Run: headless pygame with SDL's dummy video driver; simulated clock (each Clock.tick advances the game by its frame time, no real sleeping); random seed 0; keys injected as events and as key.get_pressed() state; mouse plan: one left click at the window centre at the start of phase 2, then a move to the lower-right quarter at the start of phase 3.
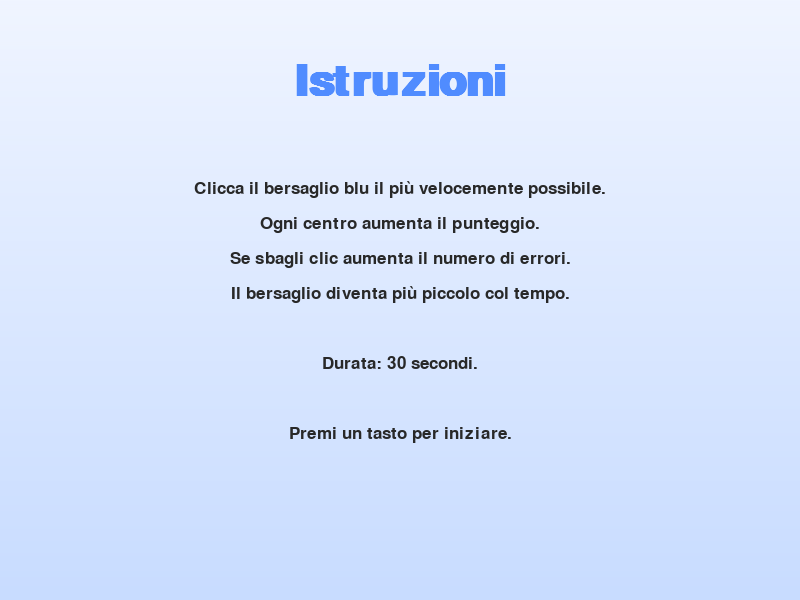
Frame 1 of 4 · flips 1–60 · no input
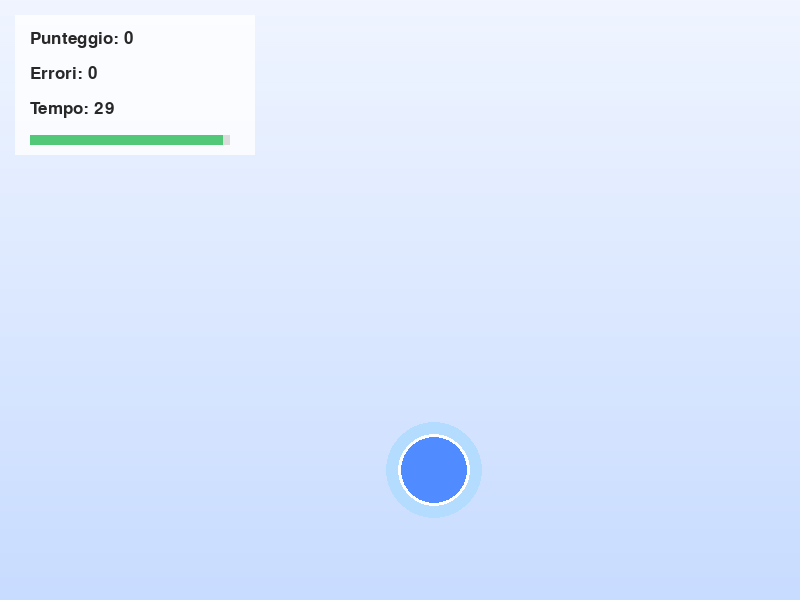
Frame 2 of 4 · flips 61–180 · clicked the window centre · tapped SPACE, RETURN · held RIGHT (→), D
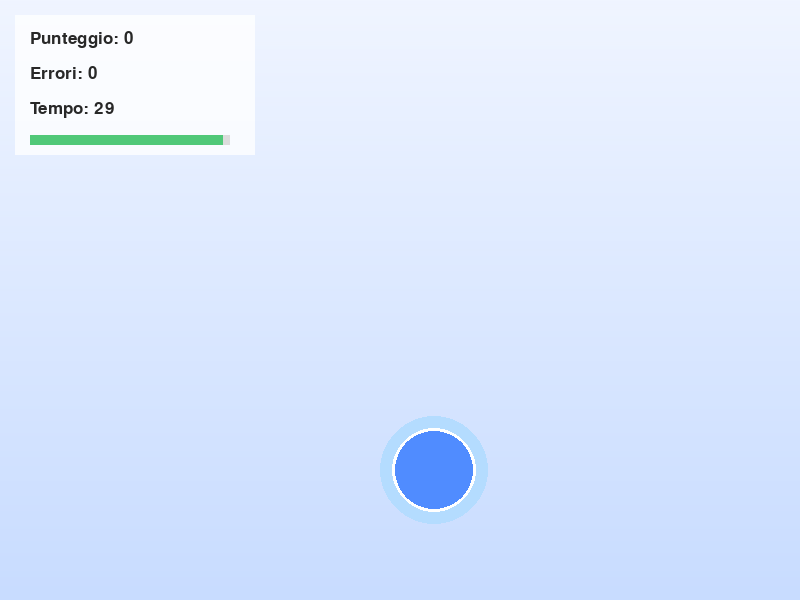
Frame 3 of 4 · flips 181–300 · moved the mouse to the lower-right quarter · held DOWN (↓), S
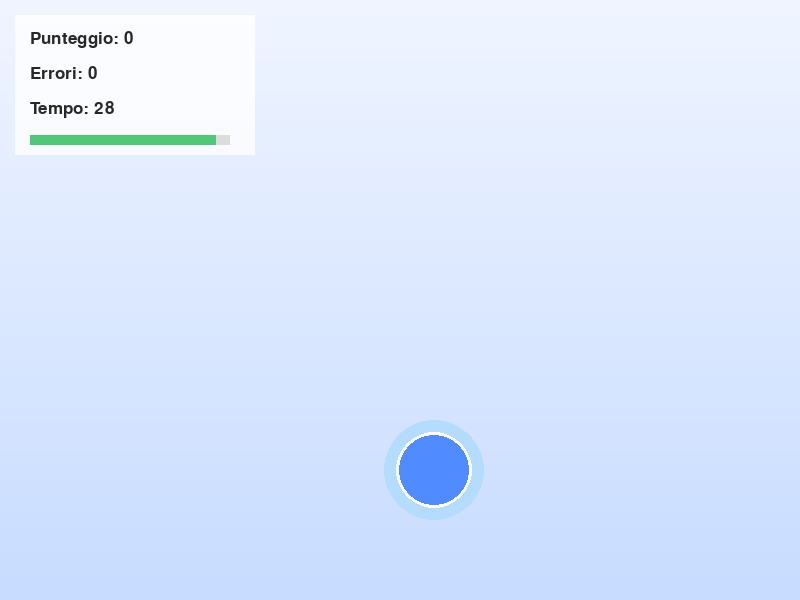
Frame 4 of 4 · flips 301–420 · held LEFT (←), A, UP (↑), W

The pygame program that drew these frames:

import pygame
import random
import time
import math

pygame.init()

WIDTH, HEIGHT = 800, 600
screen = pygame.display.set_mode((WIDTH, HEIGHT))
pygame.display.set_caption("Gioco Riabilitativo - Sclerosi Multipla")

font = pygame.font.SysFont("Segoe UI", 26)
large_font = pygame.font.SysFont("Segoe UI", 64, bold=True)

clock = pygame.time.Clock()

# -------------------------------
# COLORI
# -------------------------------
WHITE = (255, 255, 255)
BLUE = (80, 140, 255)
LIGHT_BLUE = (180, 220, 255)
RED = (255, 80, 80)
GREEN = (80, 200, 120)
DARK_TEXT = (40, 40, 40)

# -------------------------------
# FUNZIONE SFONDO GRADIENTE
# -------------------------------
def draw_gradient(surface, top_color, bottom_color):
    for y in range(HEIGHT):
        ratio = y / HEIGHT
        r = int(top_color[0] * (1 - ratio) + bottom_color[0] * ratio)
        g = int(top_color[1] * (1 - ratio) + bottom_color[1] * ratio)
        b = int(top_color[2] * (1 - ratio) + bottom_color[2] * ratio)
        pygame.draw.line(surface, (r, g, b), (0, y), (WIDTH, y))

# -------------------------------
# VARIABILI DI GIOCO
# -------------------------------
score = 0
misses = 0
radius = 40
game_duration = 30

target_x = random.randint(radius, WIDTH - radius)
target_y = random.randint(radius, HEIGHT - radius)

flash_timer = 0
hit_effect_timer = 0

running = True
game_over = False

# -------------------------------
# SCHERMATA ISTRUZIONI
# -------------------------------
show_instructions = True

while show_instructions:
    draw_gradient(screen, (240, 245, 255), (200, 220, 255))

    title = large_font.render("Istruzioni", True, BLUE)
    screen.blit(title, (WIDTH//2 - title.get_width()//2, 60))

    instructions = [
        "Clicca il bersaglio blu il più velocemente possibile.",
        "Ogni centro aumenta il punteggio.",
        "Se sbagli clic aumenta il numero di errori.",
        "Il bersaglio diventa più piccolo col tempo.",
        "",
        "Durata: 30 secondi.",
        "",
        "Premi un tasto per iniziare."
    ]

    for i, line in enumerate(instructions):
        text = font.render(line, True, DARK_TEXT)
        screen.blit(text, (WIDTH//2 - text.get_width()//2, 180 + i * 35))

    pygame.display.flip()

    for event in pygame.event.get():
        if event.type == pygame.QUIT:
            pygame.quit()
            exit()
        if event.type == pygame.KEYDOWN:
            show_instructions = False

# -------------------------------
# COUNTDOWN
# -------------------------------
for i in range(3, 0, -1):
    draw_gradient(screen, (240, 245, 255), (200, 220, 255))
    txt = large_font.render(str(i), True, RED)
    screen.blit(txt, (WIDTH//2 - txt.get_width()//2,
                      HEIGHT//2 - txt.get_height()//2))
    pygame.display.flip()
    pygame.time.delay(1000)

start_time = time.time()

# -------------------------------
# CICLO PRINCIPALE
# -------------------------------
while running:
    draw_gradient(screen, (240, 245, 255), (200, 220, 255))

    current_time = time.time()
    elapsed_time = current_time - start_time
    remaining_time = max(0, int(game_duration - elapsed_time))

    for event in pygame.event.get():
        if event.type == pygame.QUIT:
            running = False

        if not game_over and event.type == pygame.MOUSEBUTTONDOWN:
            mouse_x, mouse_y = pygame.mouse.get_pos()
            distance = math.hypot(mouse_x - target_x, mouse_y - target_y)

            if distance <= radius:
                score += 1
                hit_effect_timer = 8
                if radius > 20:
                    radius -= 1
            else:
                misses += 1
                flash_timer = 8

            target_x = random.randint(radius, WIDTH - radius)
            target_y = random.randint(radius, HEIGHT - radius)

    if remaining_time == 0 and not game_over:
        game_over = True

    if not game_over:

        # ---------------- Bersaglio animato ----------------
        pulse = 4 * math.sin(pygame.time.get_ticks() * 0.005)
        animated_radius = int(radius + pulse)

        # Glow
        pygame.draw.circle(screen, LIGHT_BLUE,
                           (target_x, target_y), animated_radius + 12)

        # Cerchio principale
        pygame.draw.circle(screen, BLUE,
                           (target_x, target_y), animated_radius)

        # Bordo bianco
        pygame.draw.circle(screen, WHITE,
                           (target_x, target_y), animated_radius, 3)

        # Effetto colpo riuscito
        if hit_effect_timer > 0:
            pygame.draw.circle(screen, GREEN,
                               (target_x, target_y),
                               animated_radius + 20, 4)
            hit_effect_timer -= 1

        # ---------------- HUD ----------------
        hud = pygame.Surface((240, 140), pygame.SRCALPHA)
        hud.fill((255, 255, 255, 190))
        screen.blit(hud, (15, 15))

        score_text = font.render(f"Punteggio: {score}", True, DARK_TEXT)
        miss_text = font.render(f"Errori: {misses}", True, DARK_TEXT)
        time_text = font.render(f"Tempo: {remaining_time}", True, DARK_TEXT)

        screen.blit(score_text, (30, 30))
        screen.blit(miss_text, (30, 65))
        screen.blit(time_text, (30, 100))

        # Barra tempo
        bar_width = 200
        progress = remaining_time / game_duration
        pygame.draw.rect(screen, (220, 220, 220),
                         (30, 135, bar_width, 10))
        pygame.draw.rect(screen, GREEN,
                         (30, 135, bar_width * progress, 10))

        # Flash errore
        if flash_timer > 0:
            overlay = pygame.Surface((WIDTH, HEIGHT))
            overlay.set_alpha(70)
            overlay.fill(RED)
            screen.blit(overlay, (0, 0))
            flash_timer -= 1

    else:
        draw_gradient(screen, (230, 240, 255), (200, 220, 255))

        panel = pygame.Surface((500, 300), pygame.SRCALPHA)
        panel.fill((255, 255, 255, 220))
        screen.blit(panel, (WIDTH//2 - 250, HEIGHT//2 - 150))

        total_clicks = score + misses
        accuracy = int((score / total_clicks) * 100) if total_clicks > 0 else 0

        title = large_font.render("Stop", True, RED)
        score_text = font.render(f"Punteggio totale: {score}", True, DARK_TEXT)
        miss_text = font.render(f"Errori totali: {misses}", True, DARK_TEXT)
        acc_text = font.render(f"Precisione: {accuracy}%", True, DARK_TEXT)

        screen.blit(title, (WIDTH//2 - title.get_width()//2,
                            HEIGHT//2 - 120))
        screen.blit(score_text, (WIDTH//2 - score_text.get_width()//2,
                                 HEIGHT//2 - 20))
        screen.blit(miss_text, (WIDTH//2 - miss_text.get_width()//2,
                                HEIGHT//2 + 20))
        screen.blit(acc_text, (WIDTH//2 - acc_text.get_width()//2,
                               HEIGHT//2 + 60))

    pygame.display.flip()
    clock.tick(60)

pygame.quit()
